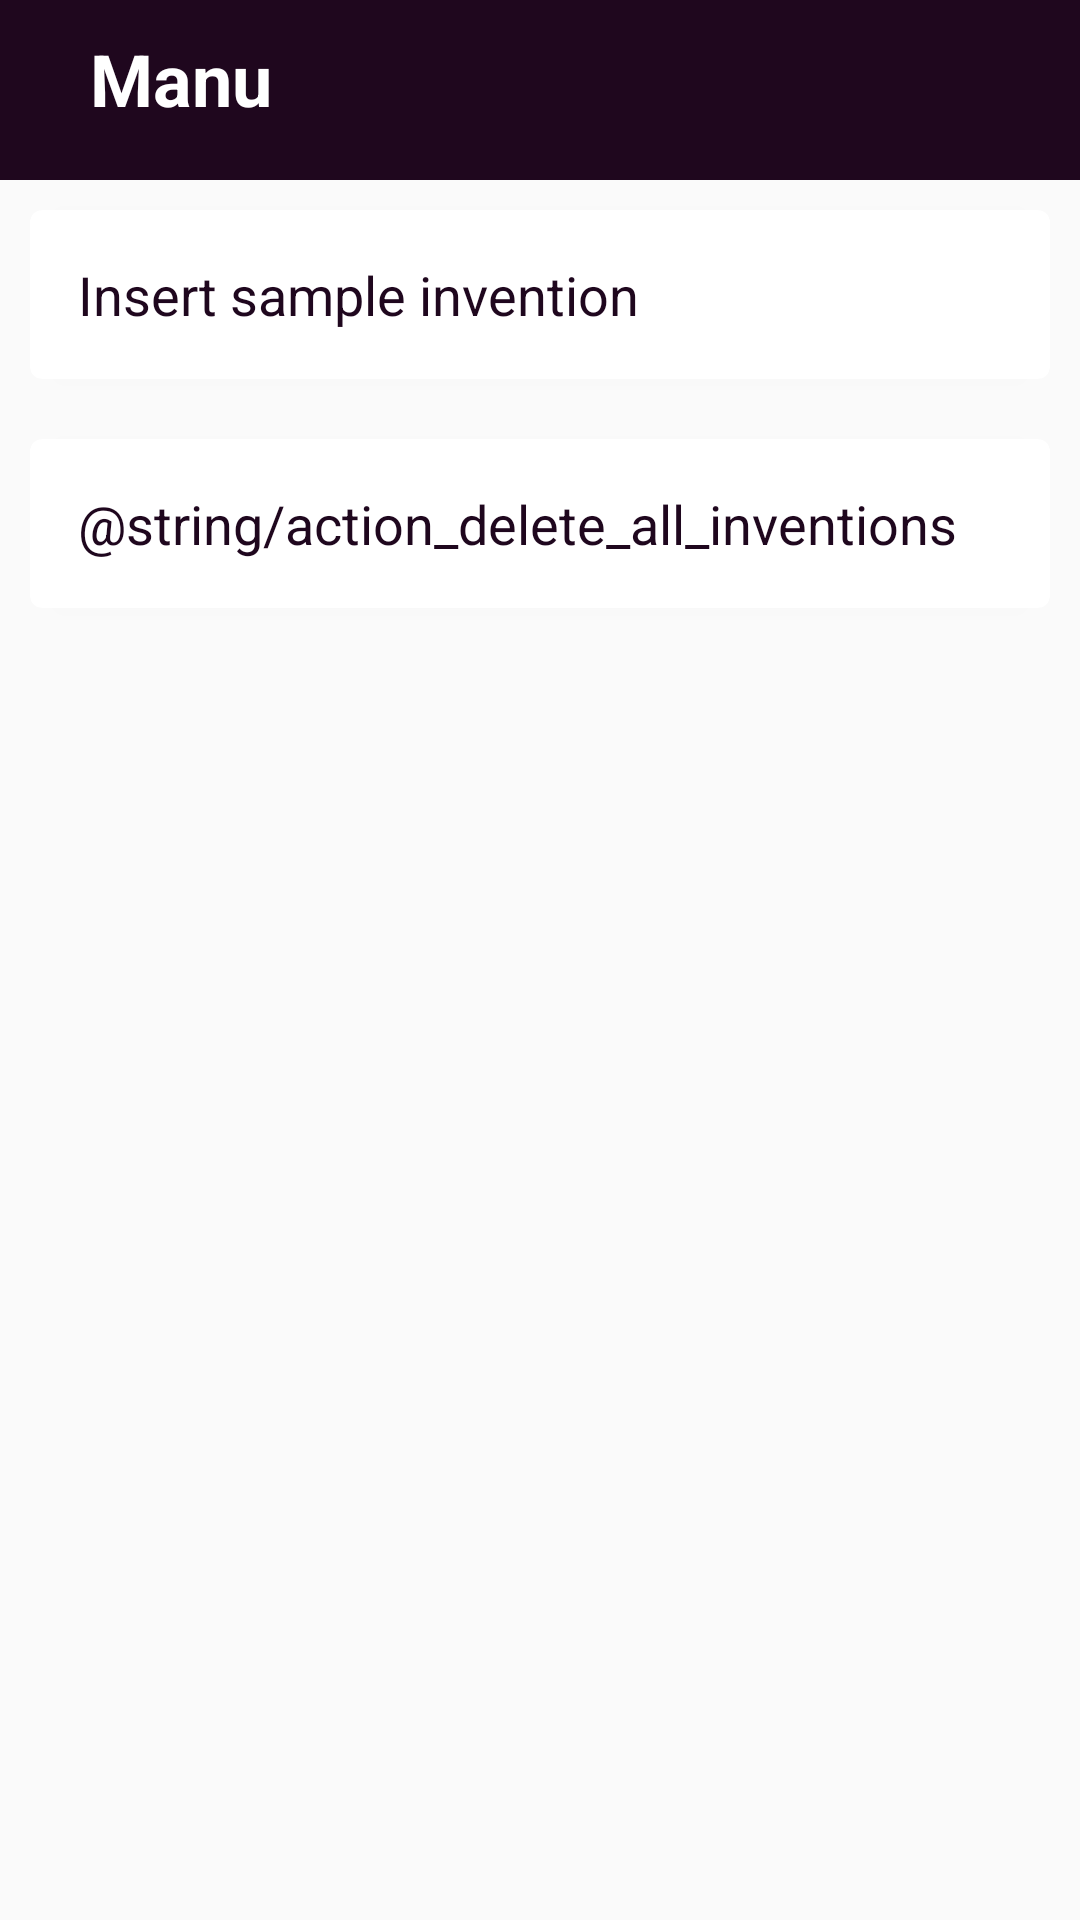

Produce the Android XML layout that renders to this screen, including the resource entries it uses.
<!-- AndroidManifest.xml: application theme AppTheme -->
<!-- res/layout/settings.xml -->
<?xml version="1.0" encoding="utf-8"?>
<LinearLayout
    xmlns:android="http://schemas.android.com/apk/res/android"
    android:layout_width="match_parent"
    android:orientation="vertical"
    android:layout_height="match_parent">

    <LinearLayout
        android:layout_width="match_parent"
        android:layout_height="60dp"
        android:background="@color/colorPrimary">
        <TextView
            android:layout_marginTop="10dp"
            android:layout_marginLeft="30dp"
            android:textStyle="bold"
            android:textSize="24sp"
            android:textColor="#FFFFFF"
            android:text="Manu"
            android:layout_width="wrap_content"
            android:layout_height="wrap_content" />
    </LinearLayout>

    <android.support.v7.widget.CardView
        xmlns:card_view="http://schemas.android.com/apk/res-auto"
        android:layout_width="match_parent"
        android:layout_height="wrap_content"
        android:layout_margin="10dp"
        card_view:cardCornerRadius="4dp">

        <TextView
            android:id="@+id/action_insert_sample_invention"
            android:textSize="18sp"
            android:textColor="@color/colorPrimary"
            android:layout_margin="16dp"
            android:layout_width="wrap_content"
            android:layout_height="wrap_content"
            android:text="@string/action_insert_dummy_invention"/>

    </android.support.v7.widget.CardView>

    <android.support.v7.widget.CardView
        xmlns:card_view="http://schemas.android.com/apk/res-auto"
        android:layout_width="match_parent"
        android:layout_height="wrap_content"
        android:layout_margin="10dp"
        card_view:cardCornerRadius="4dp">

        <TextView
            android:textColor="@color/colorPrimary"
            android:layout_margin="16dp"
            android:textSize="18sp"
            android:layout_width="wrap_content"
            android:layout_height="wrap_content"
            android:text="@string/action_delete_all_inventions"/>

    </android.support.v7.widget.CardView>



</LinearLayout>
<!-- resources referenced by this layout -->
<resources>
  <color name="colorPrimary">#1f071e</color>
  <string name="action_insert_dummy_invention">Insert sample invention</string>
  <style name="AppTheme" parent="Base.Theme.DesignDemo">
  
      </style>
  <style name="Base.Theme.DesignDemo" parent="Theme.AppCompat.Light.NoActionBar">
          
          <item name="colorPrimary">@color/colorPrimary</item>
          <item name="colorPrimaryDark">@color/colorPrimaryDark</item>
          <item name="colorAccent">@color/colorAccent</item>
      </style>
  <color name="colorPrimaryDark">#000c14</color>
  <color name="colorAccent">#d36c13</color>
</resources>
